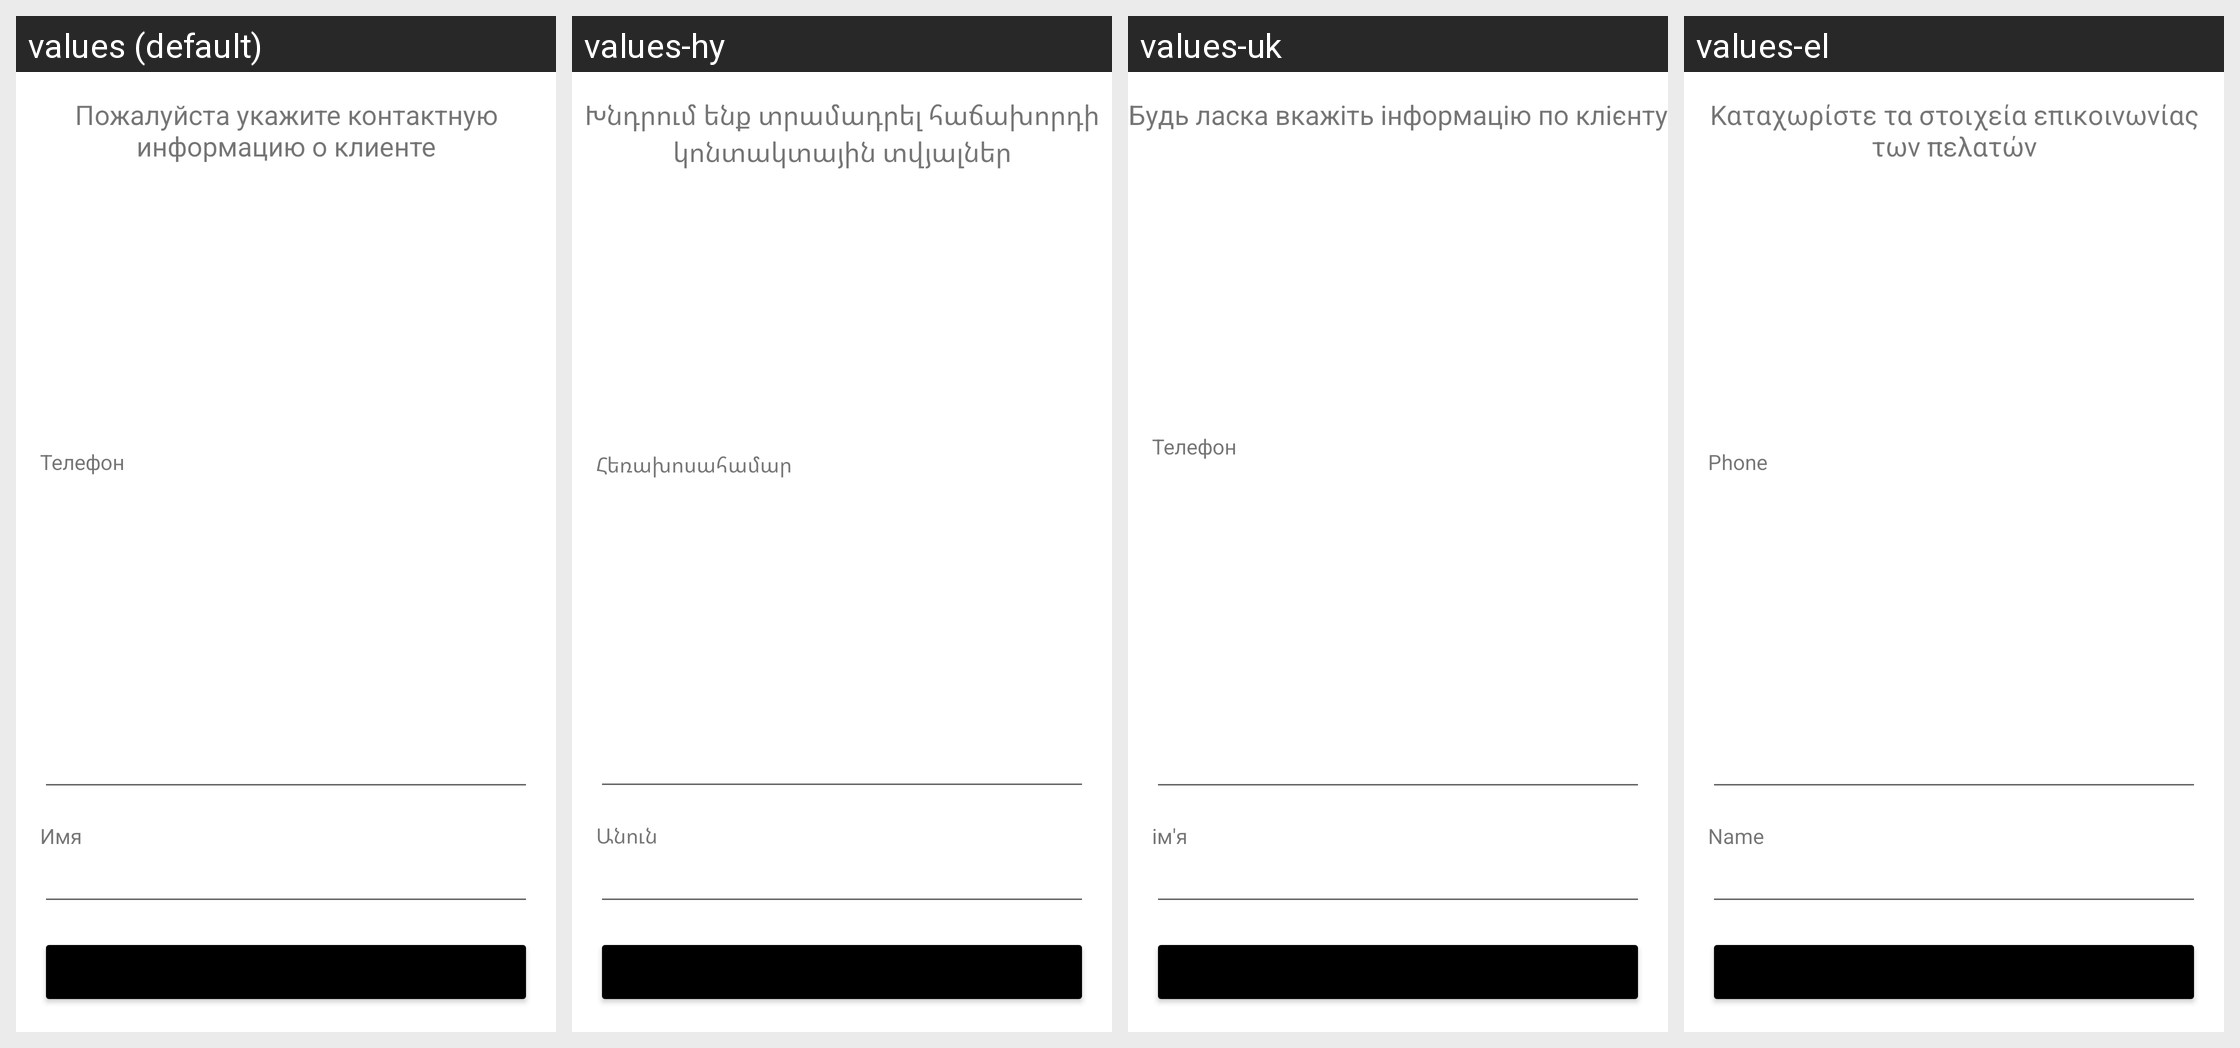

Here is an Android app screen in its default locale and in the app's own translations. Write out the translated-string differences for the strings that appear on this screen.
Android screen res/layout/client_info_add_menu.xml rendered under 4 locales, left to right: values (default), values-hy, values-uk, values-el. Device: Nexus 5 (rendered at 1080×1920; each locale shown at half size, 540×960, under a caption strip naming it); theme Theme.MaterialComponents.DayNight.NoActionBar.
Other locales in the repository, not shown: values-af, values-am, values-ar, values-as, values-az, values-be, values-bg, values-bn, values-bs, values-ca, values-cs, values-da, values-de, values-en, values-en-rGB, values-es, values-es-rCL, values-es-rUS, values-et, values-eu, values-fa, values-fi, values-fr, values-fr-rCA, values-gl, values-gu, values-hi, values-hr, values-hu, values-in, values-is, values-it, values-iw, values-ja, values-ka, values-kk, values-km, values-kn, values-ko, values-ky, values-lo, values-lt, values-lv, values-mk, values-ml, values-mn, values-mr, values-ms, values-my, values-nb, values-ne, values-nl, values-or, values-pa, values-pl, values-pt-rBR, values-pt-rPT, values-ro, values-ru, values-si, values-sk, values-sl, values-sq, values-sr, values-sv, values-sw, values-ta, values-te, values-th, values-tl, values-tr, values-ur, values-uz, values-vi, values-zh-rCN, values-zh-rHK, values-zh-rTW, values-zu.
Strings drawn on this screen, with the default value and each locale's value (text and hints the layout hard-codes, and strings that could not be matched under every locale, appear in the picture but are not listed):

add_client_info_message
  values: Пожалуйста укажите контактную информацию о клиенте
  values-hy: Խնդրում ենք տրամադրել հաճախորդի կոնտակտային տվյալներ
  values-uk: Будь ласка вкажіть інформацію по клієнту
  values-el: Καταχωρίστε τα στοιχεία επικοινωνίας των πελατών

phone_number
  values: Телефон
  values-hy: Հեռախոսահամար
  values-uk: Телефон
  values-el: Phone

name
  values: Имя
  values-hy: Անուն
  values-uk: ім'я
  values-el: Name
